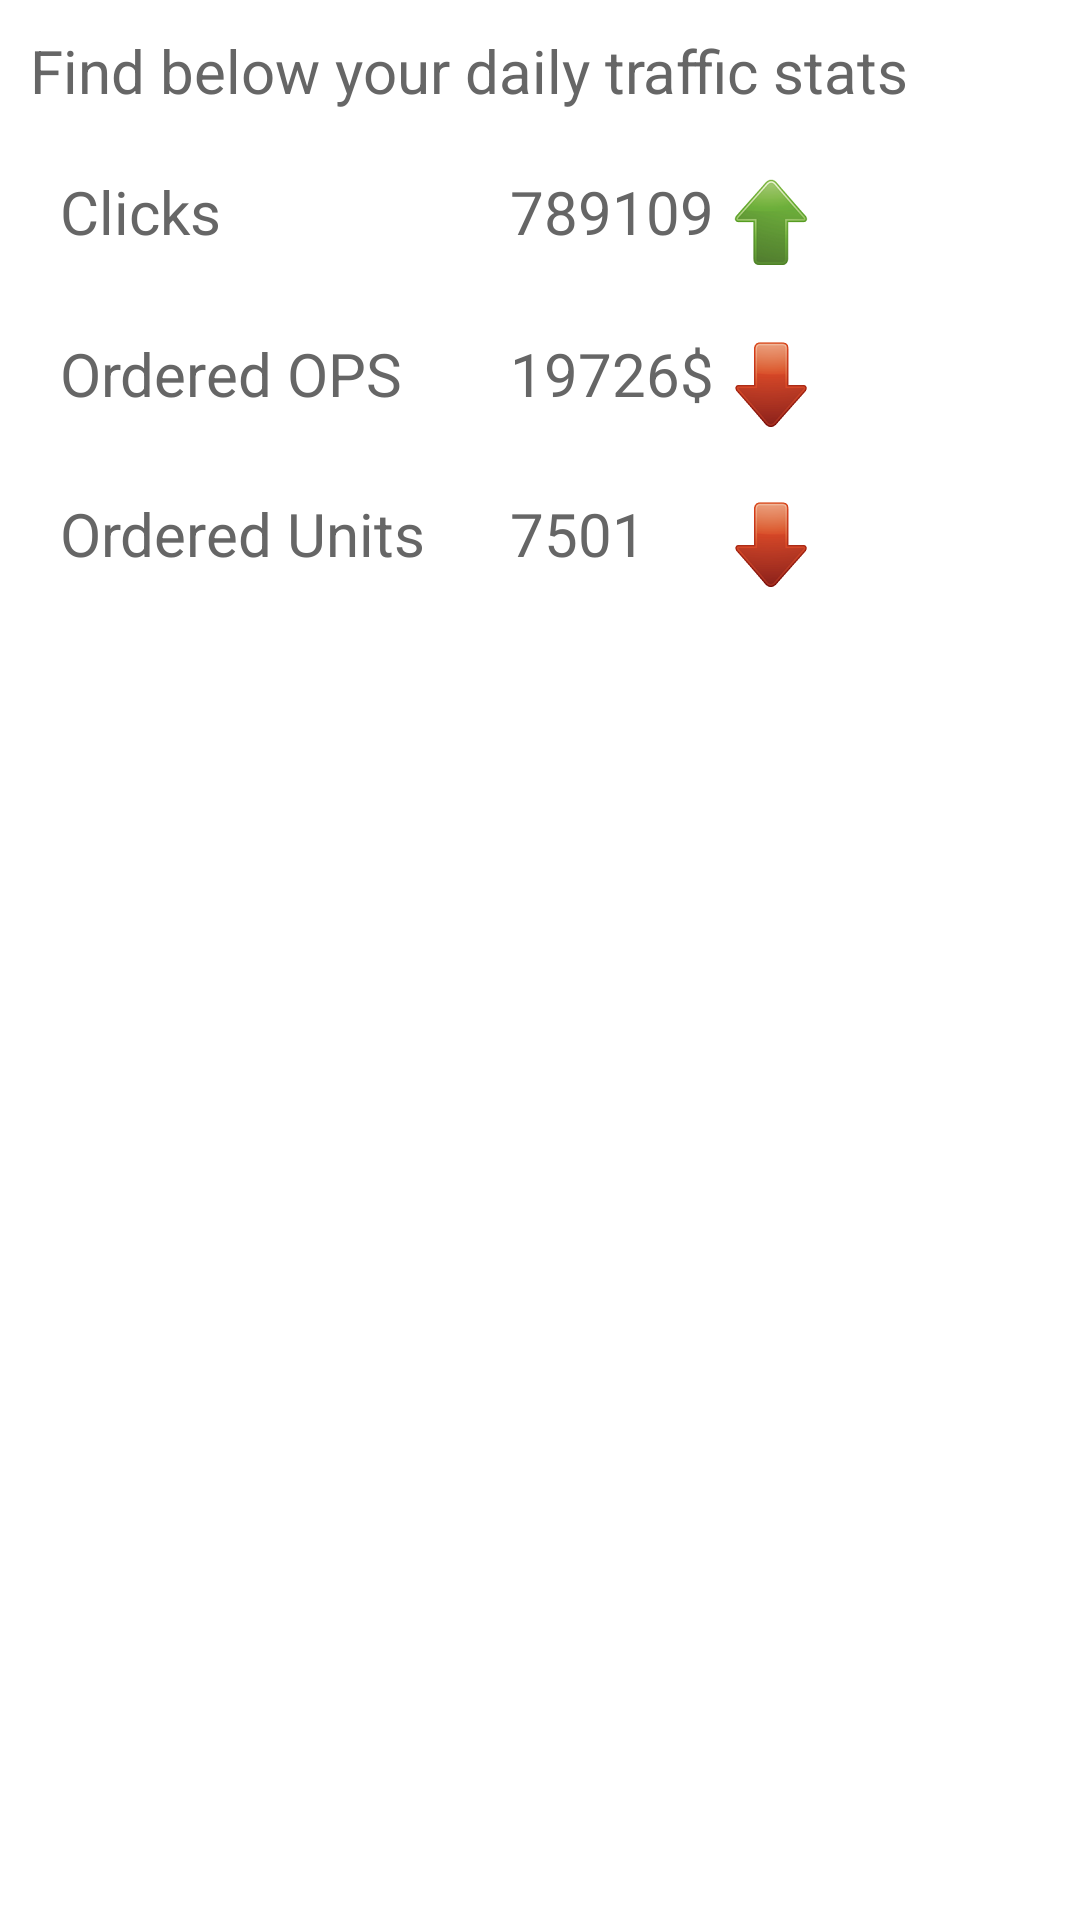

Here is an Android app screen rendered from its layout file. Give the layout XML and the strings, colors and styles it references.
<!-- AndroidManifest.xml: application theme android:Theme.Holo.Light.DarkActionBar -->
<!-- res/layout/fragment_home.xml -->
<RelativeLayout xmlns:android="http://schemas.android.com/apk/res/android"
    android:layout_width="match_parent"
    android:layout_height="match_parent"
    android:background="#FFFFFF"
    android:padding="10dp" >

    <TextView
        android:id="@+id/tv_top_header"
        android:layout_width="match_parent"
        android:layout_height="wrap_content"
        android:layout_alignParentTop="true"
        android:layout_marginBottom="10dp"
        android:text="Find below your daily traffic stats"
        android:textColor="#666666"
        android:textSize="20sp" />

    <LinearLayout
        android:layout_width="match_parent"
        android:layout_height="wrap_content"
        android:layout_below="@id/tv_top_header"
        android:orientation="vertical" >

        

        <LinearLayout
            android:layout_width="match_parent"
            android:layout_height="match_parent"
            android:orientation="horizontal"
            android:padding="10dp" >

            <TextView
                android:layout_width="150dp"
                android:layout_height="wrap_content"
                android:text="Clicks"
                android:textColor="#666666"
                android:textSize="20sp" />

            <TextView
                android:id="@+id/tv_clicks"
                android:layout_width="70dp"
                android:layout_height="wrap_content"
                android:text="789109"
                android:textColor="#666666"
                android:textSize="20sp" />

            <ImageView
                android:layout_width="wrap_content"
                android:layout_height="wrap_content"
                android:src="@drawable/ic_up_green" />
        </LinearLayout>

        

        <LinearLayout
            android:layout_width="match_parent"
            android:layout_height="match_parent"
            android:orientation="horizontal"
            android:padding="10dp" >

            <TextView
                android:layout_width="150dp"
                android:layout_height="wrap_content"
                android:text="Ordered OPS"
                android:textColor="#666666"
                android:textSize="20sp" />

            <TextView
                android:id="@+id/tv_ops"
                android:layout_width="70dp"
                android:layout_height="wrap_content"
                android:text="19726$"
                android:textColor="#666666"
                android:textSize="20sp" />

            <ImageView
                android:layout_width="wrap_content"
                android:layout_height="wrap_content"
                android:src="@drawable/ic_down_red" />
        </LinearLayout>

        

        <LinearLayout
            android:layout_width="match_parent"
            android:layout_height="match_parent"
            android:orientation="horizontal"
            android:padding="10dp" >

            <TextView
                android:layout_width="150dp"
                android:layout_height="wrap_content"
                android:text="Ordered Units"
                android:textColor="#666666"
                android:textSize="20sp" />

            <TextView
                android:id="@+id/tv_units"
                android:layout_width="70dp"
                android:layout_height="wrap_content"
                android:text="7501"
                android:textColor="#666666"
                android:textSize="20sp" />

            <ImageView
                android:layout_width="wrap_content"
                android:layout_height="wrap_content"
                android:src="@drawable/ic_down_red" />
        </LinearLayout>
    </LinearLayout>

</RelativeLayout>
<!-- resources referenced by this layout -->
<resources>
  <!-- drawable ic_down_red: png bitmap (drawable-xxhdpi, 7992 bytes) -->
  <!-- drawable ic_up_green: png bitmap (drawable-xxhdpi, 9148 bytes) -->
</resources>
